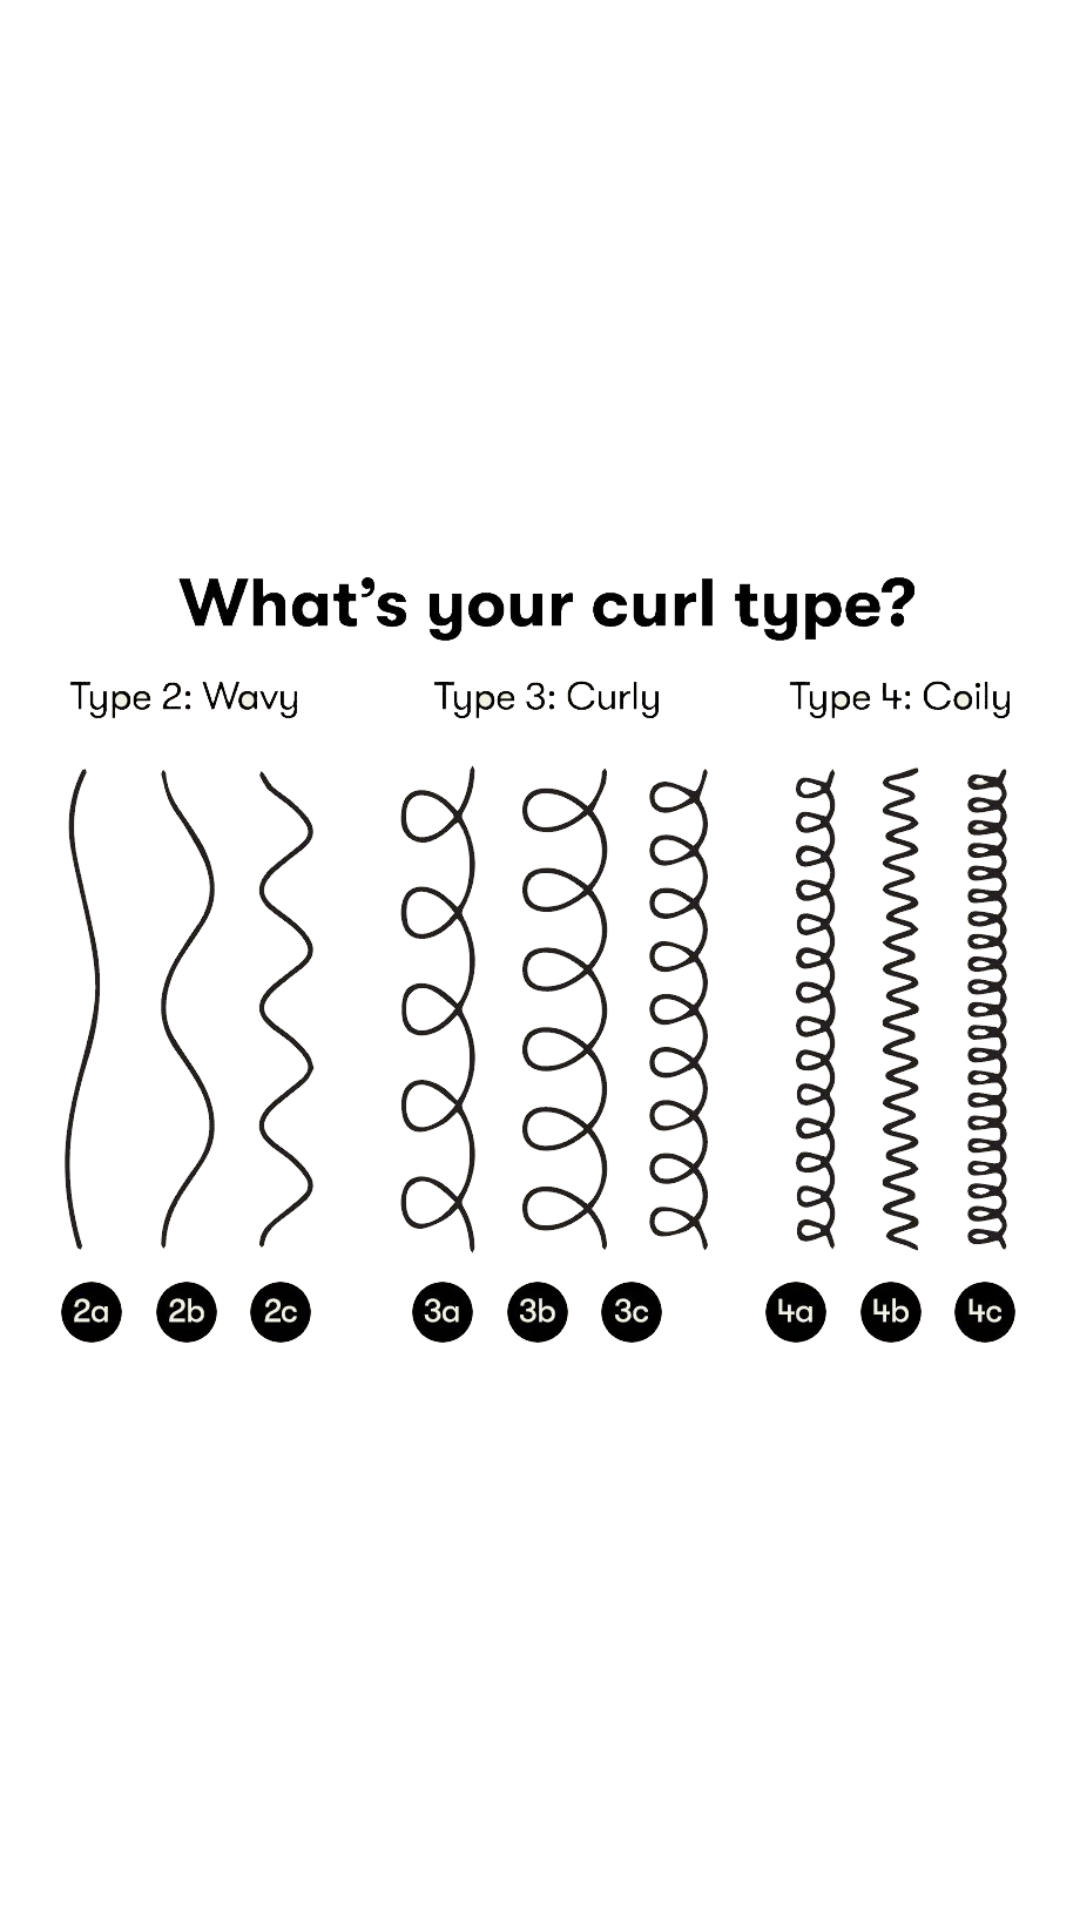

Android layout source for this screen:
<!-- AndroidManifest.xml: application theme Theme.CurlyCurl -->
<!-- res/layout/image_dialog.xml -->
<?xml version="1.0" encoding="utf-8"?>
<LinearLayout xmlns:android="http://schemas.android.com/apk/res/android"
    android:layout_width="match_parent"
    android:layout_height="match_parent"
    android:orientation="vertical"
    android:gravity="center">
    
    <com.google.android.material.imageview.ShapeableImageView
        android:id="@+id/image_dialog_IMG_image"
        android:layout_width="match_parent"
        android:layout_height="400dp"
        android:src="@drawable/curls"
        android:scaleType="fitCenter"
        />

</LinearLayout>
<!-- resources referenced by this layout -->
<resources>
  <!-- drawable curls: png bitmap (drawable, 215916 bytes) -->
  <style name="Theme.CurlyCurl" parent="Theme.MaterialComponents.DayNight.DarkActionBar">
          
          <item name="colorPrimary">@color/dark_purple</item>
          <item name="colorPrimaryVariant">@color/dark_purple</item>
          <item name="colorOnPrimary">@color/white</item>
          
          <item name="colorSecondary">@color/teal_700</item>
          <item name="colorSecondaryVariant">@color/teal_700</item>
          <item name="colorOnSecondary">@color/black</item>
          
          <item name="android:statusBarColor">@color/light_purple</item>
          
          <item name="colorControlNormal">@color/black</item>
      </style>
  <color name="dark_purple">#7030A0</color>
  <color name="white">#FFFFFFFF</color>
  <color name="teal_700">#FF018786</color>
  <color name="black">#FF000000</color>
  <color name="light_purple">#CDACE6</color>
</resources>
